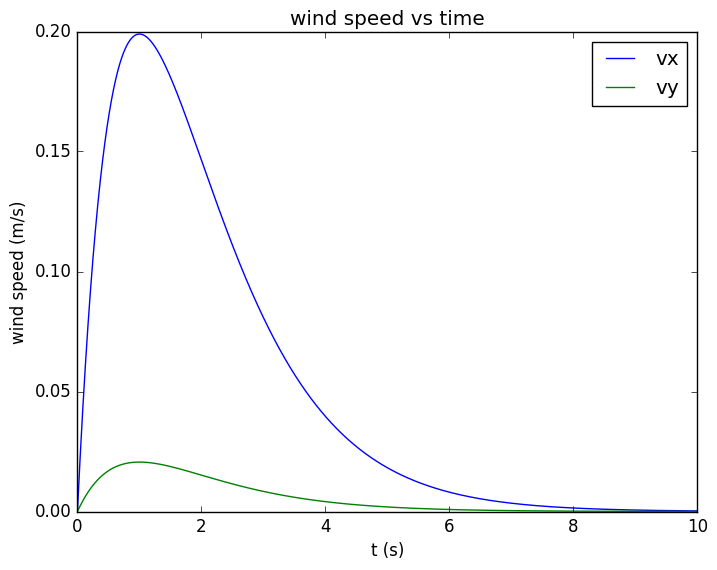

Recreate this plot in Python.
from __future__ import annotations
from typing import List
from numpy import ndarray, array, float64, exp, log
from numpy.random import normal, uniform
from matplotlib.pyplot import plot, show, legend, style, xlabel, ylabel, title

β = 1 / (2 * log(2))

# wind speeds: ~[[1.3, 3.1] N/NE heading, [7.2, 11.2] N/NE] m/s +/- 10%

class Wind:
  avg_direction: ndarray
  uncert_direction: float
  avg_speed: float
  uncert_speed: float
  frequency: float
  uncert_frequency: float
  
  direction: ndarray
  speed: float
  t_offset: float = 0.0
  A: float
  decay_rate: float = 1.0
  
  def __init__(
    self,
    avg_direction: ndarray,
    uncert_direction: float,
    avg_speed: float,
    uncert_speed: float,
    frequency: float,
    uncert_frequency: float,
    decay_rate: float
  ):
    if len(avg_direction) != 3:
      raise ValueError("avg_direction argument in Wind class must be 3-dimensional!")
    
    self.avg_direction = avg_direction
    self.uncert_direction = uncert_direction
    self.avg_speed = avg_speed
    self.uncert_speed = uncert_speed
    self.frequency = frequency
    self.uncert_frequency = uncert_frequency
    
    self.A = avg_speed / decay_rate * exp(decay_rate * decay_rate)
    
    self.direction = self.getComponents()
    self.speed = self.getSpeed(t=0.0)
  
  def getComponents(self) -> ndarray:
    dx = normal(self.avg_direction[0], self.uncert_direction)
    dy = normal(self.avg_direction[1], self.uncert_direction)
    
    norm = (dx * dx + dy * dy) ** 0.5
    
    dx /= norm
    dy /= norm
    
    return array([dx, dy, 0.0], dtype=float64)
  
  def getSpeed(self, t: float) -> float:
    return self.A * (t - self.t_offset) * exp(-self.decay_rate * (t - self.t_offset))
  
  def step(self, t: float) -> ndarray:
    if uniform(0, 0.5) > exp(-self.frequency * (t - self.t_offset) / β):
      self.t_offset = t
      self.direction = self.getComponents()
    
    return self.getWind(t=t)
  
  def getWind(self, t: float) -> ndarray:
    return self.direction * self.getSpeed(t=t)

if __name__ == "__main__":
  wind = Wind(avg_direction=array([1.0, 0.0, 0.0]), uncert_direction=0.1, avg_speed=0.2, uncert_speed=0.15, frequency=0.05, uncert_frequency=0.01, decay_rate=1)
  
  t = [0.0]
  vx = [0.0]
  vy = [0.0]
  dt = 1e-3
  
  for _ in range(10000):
    v = wind.step(t=t[-1])
    vx.append(v[0])
    vy.append(v[1])
    t.append(t[-1] + dt)
  
  style.use("classic")
  xlabel("t (s)")
  ylabel("wind speed (m/s)")
  title("wind speed vs time")
  plot(t, vx)
  plot(t, vy)
  legend(["vx", "vy"])
  show()